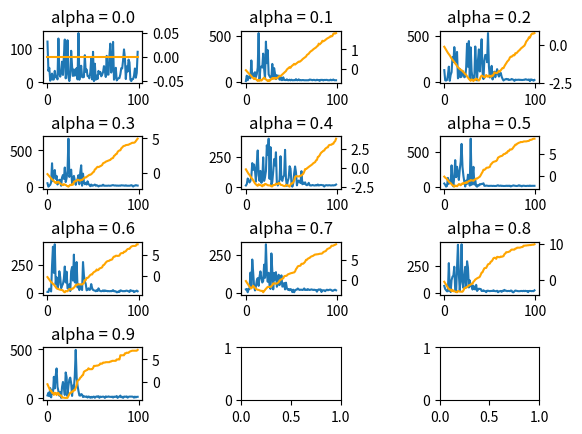

Write Python code to recreate this figure. (Note: this script raises an exception after producing the figure.)
import matplotlib.pyplot as plt
import time

steps_count_log0=[120, 34, 43, 5, 12, 26, 8, 9, 34, 15, 18, 9, 129, 26, 17, 30, 61, 22, 76, 126, 12, 32, 124, 16, 4, 21, 93, 47, 19, 38, 20, 36, 42, 9, 145, 8, 34, 49, 16, 15, 16, 80, 31, 38, 19, 18, 12, 29, 71, 9, 90, 4, 55, 8, 20, 10, 34, 26, 31, 18, 23, 30, 48, 37, 16, 78, 23, 23, 79, 114, 29, 54, 119, 8, 16, 43, 6, 10, 12, 13, 24, 42, 41, 65, 97, 72, 10, 47, 32, 67, 59, 8, 4, 10, 10, 20, 41, 14, 28, 90]
mean_q_log0=[0.0, 0.0, 0.0, 0.0, 0.0, 0.0, 0.0, 0.0, 0.0, 0.0, 0.0, 0.0, 0.0, 0.0, 0.0, 0.0, 0.0, 0.0, 0.0, 0.0, 0.0, 0.0, 0.0, 0.0, 0.0, 0.0, 0.0, 0.0, 0.0, 0.0, 0.0, 0.0, 0.0, 0.0, 0.0, 0.0, 0.0, 0.0, 0.0, 0.0, 0.0, 0.0, 0.0, 0.0, 0.0, 0.0, 0.0, 0.0, 0.0, 0.0, 0.0, 0.0, 0.0, 0.0, 0.0, 0.0, 0.0, 0.0, 0.0, 0.0, 0.0, 0.0, 0.0, 0.0, 0.0, 0.0, 0.0, 0.0, 0.0, 0.0, 0.0, 0.0, 0.0, 0.0, 0.0, 0.0, 0.0, 0.0, 0.0, 0.0, 0.0, 0.0, 0.0, 0.0, 0.0, 0.0, 0.0, 0.0, 0.0, 0.0, 0.0, 0.0, 0.0, 0.0, 0.0, 0.0, 0.0, 0.0, 0.0, 0.0]
ifsuccess_log0=['False', 'False', 'False', 'False', 'False', 'False', 'False', 'False', 'False', 'False', 'False', 'False', 'False', 'False', 'False', 'False', 'False', 'False', 'False', 'False', 'False', 'False', 'False', 'False', 'False', 'False', 'False', 'False', 'False', 'False', 'False', 'False', 'False', 'False', 'False', 'False', 'False', 'False', 'False', 'False', 'False', 'False', 'False', 'False', 'False', 'False', 'False', 'False', 'False', 'False', 'False', 'False', 'False', 'False', 'False', 'False', 'False', 'False', 'False', 'False', 'False', 'False', 'False', 'False', 'False', 'False', 'False', 'False', 'False', 'False', 'False', 'False', 'False', 'False', 'False', 'False', 'False', 'False', 'False', 'False', 'False', 'False', 'False', 'False', 'False', 'False', 'False', 'False', 'False', 'False', 'False', 'False', 'False', 'False', 'False', 'False', 'False', 'False', 'False', 'False']

steps_count_log1=[7, 66, 16, 56, 58, 37, 232, 57, 90, 55, 104, 50, 84, 154, 530, 15, 162, 164, 154, 306, 144, 34, 437, 202, 344, 80, 60, 44, 42, 194, 45, 148, 88, 28, 71, 50, 66, 22, 54, 18, 18, 48, 20, 18, 18, 26, 16, 16, 22, 15, 22, 16, 16, 18, 16, 28, 16, 16, 26, 16, 18, 16, 18, 18, 16, 16, 16, 16, 16, 16, 24, 22, 20, 16, 20, 20, 16, 16, 22, 18, 18, 10, 20, 20, 20, 14, 20, 18, 20, 20, 16, 16, 16, 22, 16, 18, 24, 16, 16, 16]
mean_q_log1=[-0.05102040816326531, -0.10204081632653061, -0.15306122448979592, -0.20408163265306123, -0.25510204081632654, -0.3010204081632653, -0.3520408163265306, -0.4030612244897959, -0.4489795918367347, -0.5, -0.4489795918367347, -0.49489795918367346, -0.5459183673469388, -0.5918367346938775, -0.5408163265306123, -0.5821428571428571, -0.5316326530612245, -0.5729591836734694, -0.522954081632653, -0.47344903061224486, -0.42443903010204076, -0.47035739744897953, -0.5162757647959183, -0.5534696423469387, -0.5990713410204082, -0.5505532017421122, -0.5918797323543571, -0.5438481452070235, -0.4962968715613701, -0.449221045539176, -0.48641492309019646, -0.43980992033269983, -0.4811364509449447, -0.4349970453851351, -0.46847153518105344, -0.42279397584740674, -0.37755573000687925, -0.3327872963673148, -0.35115878811259543, -0.3071645279736063, -0.26361000115540045, -0.22046986029340204, -0.17778243405014807, -0.13552188728968445, -0.09338220979115758, -0.014621632125744941, 0.0262777339828391, 0.06676810643019085, 0.10690258983361253, 0.06865552328524271, 0.1445624778011145, 0.18367507554548324, 0.2223980501238201, 0.2710260775463896, 0.23463115893150904, 0.2725457927588358, 0.3100704375520486, 0.34721983576525556, 0.3841411424699307, 0.37288337267287075, 0.40895957837099395, 0.44466471733363266, 0.495757787015221, 0.5351167940998165, 0.5696789869245691, 0.6038955558835434, 0.6377699554850275, 0.716469845814547, 0.7496701301050133, 0.7825383989545766, 0.8469037078423179, 0.8936305841092442, 0.9254177192678119, 0.9568863567490092, 1.003291406524429, 1.0371175158326114, 1.0676284471533695, 1.097834180134954, 1.1511120719609855, 1.1814168178344426, 1.290409486961125, 1.251769986124961, 1.2989236031811704, 1.3432745380218203, 1.4362737156950376, 1.4064858937464966, 1.434608796152931, 1.465968443347334, 1.5059726239266773, 1.5428051405132075, 1.5695042892970992, 1.59593523014591, 1.6221004414003586, 1.669303619148268, 1.6549322671591997, 1.6803550541023622, 1.7877805481236142, 1.8125653484420152, 1.7992177573430859, 1.8235444365212543]
ifsuccess_log1=['False', 'False', 'False', 'False', 'False', 'False', 'False', 'False', 'False', 'False', 'True', 'False', 'False', 'False', 'True', 'False', 'True', 'False', 'True', 'True', 'True', 'False', 'False', 'False', 'False', 'True', 'False', 'True', 'True', 'True', 'False', 'True', 'False', 'True', 'False', 'True', 'True', 'True', 'False', 'True', 'True', 'True', 'True', 'True', 'True', 'True', 'True', 'True', 'True', 'False', 'True', 'True', 'True', 'True', 'False', 'True', 'True', 'True', 'True', 'False', 'True', 'True', 'True', 'True', 'True', 'True', 'True', 'True', 'True', 'True', 'True', 'True', 'True', 'True', 'True', 'True', 'True', 'True', 'True', 'True', 'True', 'False', 'True', 'True', 'True', 'False', 'True', 'True', 'True', 'True', 'True', 'True', 'True', 'True', 'False', 'True', 'True', 'True', 'False', 'True']

steps_count_log2=[127, 14, 12, 18, 73, 165, 9, 74, 104, 270, 218, 381, 267, 215, 328, 36, 55, 140, 49, 55, 119, 94, 48, 56, 151, 419, 165, 448, 32, 378, 116, 26, 64, 42, 388, 172, 13, 238, 356, 112, 308, 468, 108, 28, 233, 295, 292, 214, 536, 166, 46, 98, 174, 24, 84, 110, 48, 96, 138, 80, 56, 90, 96, 54, 30, 12, 22, 24, 30, 24, 28, 18, 20, 22, 29, 24, 20, 8, 22, 19, 20, 20, 22, 18, 20, 18, 18, 20, 20, 26, 24, 20, 20, 24, 6, 24, 22, 18, 10, 18]
mean_q_log2=[-0.10204081632653061, -0.20408163265306123, -0.30612244897959184, -0.40816326530612246, -0.5102040816326531, -0.5918367346938775, -0.673469387755102, -0.7755102040816326, -0.8775510204081632, -0.9591836734693877, -1.0408163265306123, -1.106122448979592, -1.2081632653061225, -1.2734693877551022, -1.3755102040816327, -1.4571428571428573, -1.509387755102041, -1.5746938775510204, -1.6164897959183673, -1.6687346938775511, -1.7021714285714284, -1.7838040816326528, -1.8360489795918367, -1.917681632653061, -1.959477551020408, -2.0615183673469386, -2.143151020408163, -2.2247836734693878, -2.2900897959183673, -2.3553959183673467, -2.2533551020408162, -2.3056, -2.3709061224489796, -2.2709061224489795, -2.3127020408163266, -2.2114620408163264, -2.244898775510204, -2.2971436734693875, -2.3389395918367346, -2.2429524897959183, -2.0946647216326526, -2.002478708832653, -2.0359154435265303, -2.0777113618938774, -2.1044607496489793, -2.125860259853061, -1.9716429762886531, -2.0260510750649208, -2.0913571975139003, -1.9998382488807653, -2.0592767794933606, -2.092713514187238, -2.0076506655345194, -2.0344000532896214, -1.951038461609958, -1.7974931603299895, -1.818892670534071, -1.8360122786973363, -1.846809690015871, -1.7676311000233293, -1.6900332342108852, -1.7422016517929662, -1.6563851198508472, -1.5769746317536715, -1.5040893598470046, -1.517785046377617, -1.3899796626482546, -1.286228712627252, -1.194301405334025, -1.0911728527207856, -1.026377876570745, -0.9597536572929386, -0.8168776927666016, -0.7555679438809152, -0.7624438969608486, -0.7033416627041486, -0.6454101765256292, -0.6715885239891872, -0.5276397427331897, -0.5389116437654049, -0.48437704080167737, -0.40671863109661777, -0.3543413514579146, -0.30301418062462276, -0.22332387557698127, -0.1739316423720653, -0.12552761409648514, -0.07412765213101138, -0.02685837326366657, 0.09608167064541019, 0.24755670664327964, 0.3126915433199121, 0.3982835567870443, 0.5287444946060375, 0.49719310441869935, 0.6484605856899607, 0.7435942211158182, 0.7829490594279628, 0.7621148075745738, 0.8014781029326777]
ifsuccess_log2=['False', 'False', 'False', 'False', 'False', 'False', 'False', 'False', 'False', 'False', 'False', 'False', 'False', 'False', 'False', 'False', 'False', 'False', 'False', 'False', 'False', 'False', 'False', 'False', 'False', 'False', 'False', 'False', 'False', 'False', 'True', 'False', 'False', 'True', 'False', 'True', 'False', 'False', 'False', 'True', 'True', 'True', 'False', 'False', 'False', 'False', 'True', 'False', 'False', 'True', 'False', 'False', 'True', 'False', 'True', 'True', 'False', 'False', 'False', 'True', 'True', 'False', 'True', 'True', 'True', 'False', 'True', 'True', 'True', 'True', 'True', 'True', 'True', 'True', 'False', 'True', 'True', 'False', 'True', 'False', 'True', 'True', 'True', 'True', 'True', 'True', 'True', 'True', 'True', 'True', 'True', 'True', 'True', 'True', 'False', 'True', 'True', 'True', 'False', 'True']

steps_count_log3=[52, 5, 20, 31, 64, 324, 84, 190, 232, 112, 152, 34, 86, 97, 99, 18, 132, 164, 112, 266, 68, 123, 221, 659, 138, 180, 237, 50, 96, 152, 88, 30, 82, 106, 161, 38, 201, 296, 18, 182, 66, 38, 58, 34, 78, 44, 28, 12, 34, 18, 20, 26, 34, 18, 24, 20, 8, 18, 18, 18, 18, 32, 18, 18, 18, 18, 18, 20, 18, 18, 20, 24, 26, 22, 20, 22, 18, 20, 18, 20, 18, 24, 22, 22, 20, 18, 24, 18, 18, 18, 18, 20, 26, 20, 7, 18, 20, 26, 22, 20]
mean_q_log3=[-0.15306122448979592, -0.30612244897959184, -0.45918367346938777, -0.6122448979591837, -0.7653061224489796, -0.9183673469387755, -1.0255102040816326, -1.1785714285714286, -1.3316326530612246, -1.4387755102040816, -1.2857142857142858, -1.3928571428571428, -1.2443877551020408, -1.3974489795918366, -1.5045918367346938, -1.611734693877551, -1.6867346938775512, -1.739234693877551, -1.5952193877551022, -1.6702193877551021, -1.7069693877551022, -1.8141122448979594, -1.8891122448979594, -1.9641122448979593, -1.8240826530612246, -1.687785306122449, -1.7402853061224492, -1.6072601020408164, -1.6822601020408163, -1.302323806117347, -1.172862341494898, -1.198587341494898, -1.077108595095306, -0.9593317311705079, -0.9960817311705079, -1.0710817311705079, -1.0968067311705079, -0.9825631731634531, -1.0005706731634532, -0.8897544218966104, -0.7353721262806243, -0.6311051154636518, -0.6437103654636518, -0.5425713649711886, -0.44446218931124126, -0.34916132674042466, -0.24339165120652415, -0.25221532620652426, -0.16267978150108262, -0.04839256843792308, 0.11574763242217524, 0.19710269004850073, 0.5237816108426715, 0.6001036507580986, 0.7851855826124984, 0.9056931146935135, 0.8577361193784951, 0.9272523274773766, 0.9946821575626652, 1.0654439386679297, 1.159571710493072, 1.4148324490694337, 1.4785496787692038, 1.537083092151559, 1.6453399861528262, 1.7003245921822783, 1.753614163853203, 1.8087682875247342, 1.8587435062483126, 1.9071332853140577, 2.0649133115922917, 2.128461709397454, 2.1769615063221117, 2.468924382730771, 2.5523511331603332, 2.725466374434353, 2.762386696089546, 3.0479073023224035, 3.1934868171848905, 3.2587310592006564, 3.2895176664495707, 3.5658869427476185, 3.6869401369998775, 3.849287450746074, 3.9218876399531855, 3.944807102494855, 4.035485611157226, 4.05484061478793, 4.072993200033, 4.089934199609621, 4.178250885404493, 4.228771006521171, 4.299666158259476, 4.377472526489757, 4.371484177241069, 4.381236002145373, 4.445827874629019, 4.611849901293254, 4.8026317678844, 4.964367826208969]
ifsuccess_log3=['False', 'False', 'False', 'False', 'False', 'False', 'False', 'False', 'False', 'False', 'True', 'False', 'True', 'False', 'False', 'False', 'False', 'False', 'True', 'False', 'False', 'False', 'False', 'False', 'True', 'True', 'False', 'True', 'False', 'True', 'True', 'False', 'True', 'True', 'False', 'False', 'False', 'True', 'False', 'True', 'True', 'True', 'False', 'True', 'True', 'True', 'True', 'False', 'True', 'True', 'True', 'True', 'True', 'True', 'True', 'True', 'False', 'True', 'True', 'True', 'True', 'True', 'True', 'True', 'True', 'True', 'True', 'True', 'True', 'True', 'True', 'True', 'True', 'True', 'True', 'True', 'True', 'True', 'True', 'True', 'True', 'True', 'True', 'True', 'True', 'True', 'True', 'True', 'True', 'True', 'True', 'True', 'True', 'True', 'False', 'True', 'True', 'True', 'True', 'True']

steps_count_log4=[16, 27, 74, 56, 41, 54, 91, 202, 146, 190, 139, 48, 203, 307, 102, 54, 137, 38, 58, 250, 54, 84, 135, 350, 271, 405, 71, 335, 19, 47, 132, 235, 183, 292, 34, 16, 36, 64, 259, 70, 54, 89, 99, 312, 72, 13, 52, 80, 176, 156, 40, 6, 34, 116, 174, 126, 17, 48, 57, 45, 36, 135, 26, 40, 30, 42, 22, 18, 24, 38, 18, 16, 16, 20, 18, 16, 16, 20, 16, 24, 16, 18, 20, 20, 18, 18, 7, 16, 18, 18, 16, 18, 18, 16, 16, 18, 16, 18, 18, 24]
mean_q_log4=[-0.20408163265306123, -0.40816326530612246, -0.6122448979591837, -0.8163265306122449, -0.9387755102040817, -1.1428571428571428, -1.346938775510204, -1.469387755102041, -1.6734693877551021, -1.8775510204081634, -2.0816326530612246, -2.204081632653061, -2.326530612244898, -2.4, -2.1959183673469385, -2.2693877551020405, -2.3134693877551022, -2.3575510204081636, -2.4800000000000004, -2.275918367346939, -2.349387755102041, -2.153469387755102, -2.179918367346939, -2.253387755102041, -2.326857142857143, -2.3427265306122447, -2.352248163265306, -2.357961142857143, -2.48041012244898, -2.4838379102040817, -2.2957562775510207, -2.2978129502040816, -2.2990469537959184, -2.1184885864489793, -2.1625702191020406, -2.1890191986938774, -2.0156831660408163, -2.0597647986938776, -2.2638464313469386, -2.2902954109387754, -2.316744390530612, -2.3902137782857142, -2.4342954109387756, -2.4501647986938777, -2.282330153795918, -2.3087791333877554, -2.324648521142857, -2.447097500734694, -2.520566888489796, -2.2322450808163263, -2.077129915245714, -2.0929993030008163, -1.943683990874906, -1.6948724499435104, -1.2478315313260668, -1.1123496772328216, -1.1282190649879238, -1.1377406976409852, -1.1472623302940463, -1.152975309885883, -1.0269636687595132, -1.0303914565146153, -0.9084900415738696, -0.7923577131118075, -0.5380047633536015, -0.17416323978241446, -0.17877911839506094, -0.0760335863697066, 0.022616965437807477, 0.11732149517302086, 0.20823784371882578, 0.2955195857765292, 0.3793100581519251, 0.48117953350547205, 0.6103869260675866, 0.6844427120579785, 0.7553023882434778, 0.9917597201229189, 1.0562276628871672, 1.4499206551474353, 1.5081167563293758, 1.6724856888043889, 1.9105645286575421, 2.0618067610053536, 2.1485255786910864, 2.269661383314459, 2.30161116260571, 2.517769913691524, 2.625636133677496, 2.714102973236119, 2.7368256099998085, 3.003218862825277, 3.0556146220932665, 3.070865437740845, 3.0840404952337344, 3.203767679847446, 3.21335992684556, 3.4455545371337126, 3.5538652207398926, 3.889688869833121]
ifsuccess_log4=['False', 'False', 'False', 'False', 'False', 'False', 'False', 'False', 'False', 'False', 'False', 'False', 'False', 'False', 'True', 'False', 'False', 'False', 'False', 'True', 'False', 'True', 'False', 'False', 'False', 'False', 'False', 'False', 'False', 'False', 'True', 'False', 'False', 'True', 'False', 'False', 'True', 'False', 'False', 'False', 'False', 'False', 'False', 'False', 'True', 'False', 'False', 'False', 'False', 'True', 'True', 'False', 'True', 'True', 'True', 'True', 'False', 'False', 'False', 'False', 'True', 'False', 'True', 'True', 'True', 'True', 'False', 'True', 'True', 'True', 'True', 'True', 'True', 'True', 'True', 'True', 'True', 'True', 'True', 'True', 'True', 'True', 'True', 'True', 'True', 'True', 'False', 'True', 'True', 'True', 'True', 'True', 'True', 'True', 'True', 'True', 'True', 'True', 'True', 'True']

steps_count_log5=[51, 32, 7, 16, 130, 47, 91, 60, 308, 94, 11, 160, 382, 141, 288, 196, 102, 249, 359, 612, 286, 160, 74, 8, 92, 45, 176, 106, 21, 686, 32, 164, 287, 36, 96, 16, 6, 30, 22, 42, 38, 46, 44, 54, 18, 18, 22, 20, 18, 16, 18, 18, 18, 16, 18, 16, 16, 16, 22, 26, 18, 18, 22, 16, 18, 16, 16, 16, 20, 16, 20, 16, 20, 10, 16, 20, 24, 20, 18, 16, 16, 20, 26, 18, 20, 12, 18, 20, 18, 16, 16, 18, 18, 16, 22, 16, 18, 18, 18, 18]
mean_q_log5=[-0.25510204081632654, -0.5102040816326531, -0.6377551020408163, -0.8928571428571429, -1.1479591836734695, -1.403061224489796, -1.6581632653061225, -1.7857142857142858, -2.0408163265306123, -2.295918367346939, -2.3596938775510203, -2.614795918367347, -2.3596938775510203, -2.391581632653061, -2.5191326530612246, -2.2767857142857144, -2.0216836734693877, -2.037627551020408, -2.2927295918367347, -2.0503826530612246, -1.8201530612244898, -1.947704081632653, -1.7174744897959184, -1.78125, -1.5625318877551022, -1.6900829081632653, -1.4713647959183673, -1.2635825892857144, -1.2715545280612246, -1.074161431760204, -1.1379369419642857, -1.1698246970663264, -1.233600207270408, -1.0460767657844388, -0.8679294963727678, -0.6986895904316804, -0.7305773455337212, -0.5697779870256695, -0.4170185964430203, -0.2715164758031723, 0.07492014100493805, 0.4918679298026814, 0.842546844552981, 1.361394120969418, 1.3485869935311259, 1.469532122368533, 1.7463568848032966, 1.8588731090004718, 1.832825302625357, 1.93152686195587, 2.0252988643589727, 2.5875209288169794, 2.775849852570569, 3.0459507794287353, 3.191940139105217, 3.266567843967927, 3.3360437930525992, 3.400065381685622, 3.6414343043024564, 4.189369103101337, 4.310474494193061, 4.437661792005666, 4.541666325872478, 4.571644550391049, 4.705772379894944, 4.973865713281811, 5.052265785756895, 5.101920215217951, 5.34638041731749, 5.353456722876422, 5.747954365039137, 5.751823018885079, 6.094797911954981, 6.110022214112971, 6.111469417394369, 6.325904172362671, 6.648798281799465, 6.903015130573145, 7.220723764644558, 7.220982707849732, 7.450757931939752, 7.5621627892579575, 7.683362383804884, 7.741781296994822, 7.870107229680306, 7.8348734598830285, 7.861178092168305, 7.9639979866193364, 7.9919525822183815, 7.991959447859213, 7.991964420113053, 8.05169721337541, 8.087449194664897, 8.120881732893238, 8.35714001384415, 8.357140810594046, 8.399033131092397, 8.54538016793527, 8.618267100252702, 8.631411499171541]
ifsuccess_log5=['False', 'False', 'False', 'False', 'False', 'False', 'False', 'False', 'False', 'False', 'False', 'False', 'True', 'False', 'False', 'True', 'True', 'False', 'False', 'True', 'True', 'False', 'True', 'False', 'True', 'False', 'True', 'True', 'False', 'True', 'False', 'False', 'False', 'True', 'True', 'True', 'False', 'True', 'True', 'True', 'True', 'True', 'True', 'True', 'False', 'True', 'True', 'True', 'False', 'True', 'True', 'True', 'True', 'True', 'True', 'True', 'True', 'True', 'True', 'True', 'True', 'True', 'True', 'True', 'True', 'True', 'True', 'True', 'True', 'True', 'True', 'True', 'True', 'False', 'True', 'True', 'True', 'True', 'True', 'True', 'True', 'True', 'True', 'True', 'True', 'False', 'True', 'True', 'True', 'True', 'True', 'True', 'True', 'True', 'True', 'True', 'True', 'True', 'True', 'True']

steps_count_log6=[10, 9, 39, 32, 14, 243, 412, 180, 434, 81, 140, 41, 75, 194, 140, 43, 65, 82, 129, 236, 94, 190, 43, 38, 78, 18, 194, 232, 111, 342, 96, 92, 276, 50, 76, 26, 73, 72, 27, 276, 158, 106, 81, 24, 31, 42, 28, 32, 80, 45, 28, 24, 22, 16, 26, 18, 42, 24, 18, 16, 18, 24, 16, 24, 18, 20, 16, 18, 16, 18, 16, 20, 26, 16, 16, 16, 7, 8, 16, 10, 24, 22, 18, 16, 18, 16, 20, 22, 18, 16, 10, 26, 22, 18, 20, 8, 16, 16, 22, 16]
mean_q_log6=[-0.30612244897959184, -0.6122448979591837, -0.9183673469387755, -1.2244897959183674, -1.530612244897959, -1.653061224489796, -1.9591836734693877, -2.0816326530612246, -2.3877551020408165, -2.693877551020408, -3.0, -3.122448979591837, -3.1714285714285717, -3.293877551020408, -3.342857142857143, -3.3918367346938774, -3.4114285714285715, -3.533877551020408, -3.84, -3.9624489795918367, -3.6563265306122448, -3.7053061224489796, -3.7131428571428575, -3.4253877551020406, -3.1548979591836734, -3.2773469387755103, -3.326326530612245, -3.072066122448979, -3.07520081632653, -2.833303836734694, -2.6024500408163265, -2.210315369142857, -2.229907205877551, -2.023628388244898, -2.0432202249795917, -2.0628120617142858, -2.0640659392653062, -2.0719026739591837, -2.0914945106938774, -1.8975924221191836, -1.7153244588589713, -1.0251182502337135, -1.032954984927591, -0.5050208094201774, -0.5055223604405857, -0.35421425202203255, -0.06294579518582769, 0.20029943729668576, 0.33082971919594073, 0.32911491779507185, 0.7041423627686697, 0.9070095715295072, 1.0307301325553873, 1.1480979400924887, 1.5368371175828355, 1.3352677813893432, 1.4335611236715544, 1.7515614162316164, 1.8435156220638034, 1.9299525755460591, 2.052036528009808, 2.5371948810760294, 2.6138836268010515, 2.88744825273749, 3.1833047786282034, 3.4236440677478495, 3.5364764937570463, 3.5927819721045906, 3.6514294814818635, 3.8540857133057824, 3.858598420534854, 3.953666645054469, 4.390145266999061, 4.639048587762944, 4.639598604018392, 4.840762420523329, 4.839689185302517, 4.790811629265842, 4.8203835993478155, 4.873427073166955, 5.315596807812452, 5.451940727475108, 5.4735364710423, 5.47353928779454, 5.808260244193884, 5.808261037370243, 5.9281234999464205, 6.239647918894881, 6.445224151601706, 6.5016868757479065, 6.498552212999148, 6.78860769454119, 7.047854069156126, 7.134312095179272, 7.205588093455224, 7.197751360133835, 7.197751360927593, 7.240597834505162, 7.597920149516445, 7.597920149653776]
ifsuccess_log6=['False', 'False', 'False', 'False', 'False', 'False', 'False', 'False', 'False', 'False', 'False', 'False', 'False', 'False', 'False', 'False', 'False', 'False', 'False', 'False', 'True', 'False', 'False', 'True', 'True', 'False', 'False', 'True', 'False', 'True', 'True', 'True', 'False', 'True', 'False', 'False', 'False', 'False', 'False', 'True', 'True', 'True', 'False', 'True', 'False', 'True', 'True', 'True', 'True', 'False', 'True', 'True', 'True', 'True', 'True', 'False', 'True', 'True', 'True', 'True', 'True', 'True', 'True', 'True', 'True', 'True', 'True', 'True', 'True', 'True', 'True', 'True', 'True', 'True', 'True', 'True', 'False', 'False', 'True', 'False', 'True', 'True', 'True', 'True', 'True', 'True', 'True', 'True', 'True', 'True', 'False', 'True', 'True', 'True', 'True', 'False', 'True', 'False', 'True', 'True']

steps_count_log7=[24, 27, 5, 26, 26, 134, 40, 220, 136, 46, 17, 44, 83, 98, 47, 108, 142, 98, 69, 79, 186, 100, 320, 136, 74, 133, 48, 27, 260, 146, 24, 131, 89, 137, 41, 56, 120, 52, 70, 116, 42, 44, 66, 24, 68, 32, 22, 26, 18, 26, 22, 6, 22, 5, 18, 22, 22, 30, 24, 20, 22, 22, 20, 22, 30, 20, 22, 20, 26, 22, 20, 22, 24, 22, 20, 22, 20, 20, 9, 20, 24, 22, 24, 7, 18, 18, 18, 12, 18, 22, 18, 20, 22, 22, 18, 14, 16, 20, 22, 18]
mean_q_log7=[-0.35714285714285715, -0.7142857142857143, -1.0714285714285714, -1.4285714285714286, -1.7857142857142858, -2.142857142857143, -2.25, -1.8928571428571428, -1.5607142857142855, -1.9178571428571427, -2.025, -2.382142857142857, -2.4892857142857143, -2.5964285714285715, -2.628571428571429, -2.7357142857142858, -2.842857142857143, -2.875, -2.884642857142857, -3.2417857142857143, -2.932892857142857, -2.6357000000000004, -2.353357142857143, -2.090778285714286, -1.8426417083214286, -1.8455345654642856, -1.8776774226071427, -1.87854527975, -1.647778262774643, -1.433164936987561, -0.9602900979555746, -0.9605504550984316, -0.9926933122412885, -0.9927714193841457, -1.002414276527003, -0.8167952110537554, -0.6426371182204837, -0.24399006381506488, -0.03840613424582311, 0.10413996108912399, 0.23709099225742425, 0.33394092150112703, 0.8607899958561451, 0.9724562941624589, 0.9628134370196019, 1.0666630944444737, 1.3472870309818772, 1.4408395936529939, 1.537477275118263, 1.6238023922764808, 1.7040847512336237, 1.7410006687132895, 1.8287994938326082, 1.8667028232334821, 2.118305045276148, 2.702905106728199, 3.0094229570651914, 3.425410901443928, 3.5277061366106826, 3.5541906144839497, 3.625996827875103, 4.080010156398104, 4.090758372320758, 4.113704954188042, 4.343971571793411, 4.604674206885349, 5.098866265059031, 5.100037528089681, 5.389442003301281, 5.524116338856744, 5.598124705579305, 5.858634156496556, 5.985758424652921, 6.06751480387956, 6.158445903087436, 6.348262442442142, 6.473214897688531, 6.4732192284763235, 6.5372059730347525, 6.537207033815708, 6.600192337916319, 6.659753979199186, 6.688645772978998, 6.6877779906478345, 6.797917584592691, 7.094202408502212, 7.211001550313293, 7.292051777256835, 7.429994862564945, 7.807753873378279, 7.946401820693551, 8.04833171127545, 8.158092585839091, 8.347598403027815, 8.734695551944712, 8.732095806327868, 8.745549601399723, 8.903762407981914, 8.980427726606578, 9.10743946967978]
ifsuccess_log7=['False', 'False', 'False', 'False', 'False', 'False', 'False', 'True', 'True', 'False', 'False', 'False', 'False', 'False', 'False', 'False', 'False', 'False', 'False', 'False', 'True', 'True', 'True', 'True', 'True', 'False', 'False', 'False', 'True', 'True', 'True', 'False', 'False', 'False', 'False', 'True', 'True', 'True', 'False', 'True', 'True', 'False', 'True', 'True', 'False', 'True', 'True', 'True', 'False', 'True', 'True', 'False', 'True', 'False', 'True', 'True', 'True', 'True', 'True', 'True', 'True', 'True', 'True', 'True', 'True', 'True', 'True', 'True', 'True', 'True', 'False', 'True', 'True', 'True', 'True', 'True', 'True', 'True', 'False', 'True', 'True', 'True', 'True', 'False', 'True', 'True', 'True', 'False', 'True', 'True', 'True', 'True', 'True', 'True', 'True', 'False', 'True', 'True', 'True', 'True']

steps_count_log8=[64, 36, 25, 15, 16, 272, 37, 8, 118, 148, 159, 239, 23, 8, 233, 440, 170, 20, 146, 444, 96, 46, 162, 238, 50, 289, 232, 50, 114, 60, 72, 31, 66, 36, 32, 74, 18, 30, 39, 36, 36, 18, 18, 24, 18, 16, 7, 20, 20, 18, 16, 18, 18, 18, 24, 18, 16, 16, 20, 6, 14, 16, 18, 10, 20, 18, 28, 20, 20, 16, 18, 18, 16, 22, 20, 7, 6, 16, 22, 20, 18, 16, 16, 16, 18, 18, 16, 20, 16, 20, 16, 18, 7, 18, 18, 18, 16, 18, 16, 24]
mean_q_log8=[-0.40816326530612246, -0.8163265306122449, -1.2244897959183674, -1.6326530612244898, -2.0408163265306123, -2.4489795918367347, -2.5306122448979593, -2.6122448979591835, -3.020408163265306, -2.6122448979591835, -3.020408163265306, -3.0367346938775515, -3.1183673469387756, -3.2, -3.3142857142857136, -2.962285714285714, -3.0439183673469383, -3.125551020408163, -3.141877551020408, -3.158204081632653, -3.161469387755102, -2.837629387755102, -2.175288424489796, -2.178553730612245, -1.9044555546122448, -1.9207820852244897, -1.6117488777926527, -1.3797521816262528, -1.3804052428507425, -1.1636929801721727, -0.9603873358613101, -0.9636526419837593, -0.42241707433225606, -0.16423707646239585, 0.19727969721688046, 0.35154084565971755, 0.5405905309342831, 0.6752553781682277, 0.78889768813547, 0.9797929286942567, 1.5332594314644645, 2.1192558932926917, 2.2215224073925315, 2.8299082232597437, 3.3251553737260204, 3.386444844983004, 3.41892319285616, 3.9100198203738175, 4.407096548403887, 4.513305415679693, 4.608614952960164, 5.134546555399454, 5.239060923566297, 5.613670437157393, 6.093409777799433, 6.217524459094967, 6.217551591240654, 5.919414498202885, 6.469027156044832, 6.452702347393639, 6.371070469085509, 6.371070838508082, 6.5565998786942865, 6.474967328468138, 6.5836095949057105, 6.656083714833186, 7.202108574327259, 7.404729722613619, 7.759982946133833, 7.7599829473462485, 7.795123174839117, 7.898872800883817, 7.982909997787369, 8.300099385605737, 8.476448633016311, 8.4763180207785, 8.47305271465819, 8.473052714658806, 8.754817278388, 8.801228570340339, 9.008060051701749, 9.008060051701749, 9.008060051701749, 9.008060051701749, 9.101434714783224, 9.180111649489067, 9.187685111165328, 9.552125600961391, 9.552125600961391, 9.601453871948047, 9.601453871948047, 9.66096407604688, 9.660937953597902, 9.714497137271373, 9.724137790332597, 9.741266930893554, 9.802692041098032, 9.835082335619452, 9.842234321207457, 9.945838502396052]
ifsuccess_log8=['False', 'False', 'False', 'False', 'False', 'False', 'False', 'False', 'False', 'True', 'False', 'False', 'False', 'False', 'False', 'True', 'False', 'False', 'False', 'False', 'False', 'True', 'True', 'False', 'True', 'False', 'True', 'True', 'False', 'True', 'True', 'False', 'True', 'True', 'True', 'True', 'True', 'True', 'False', 'True', 'True', 'True', 'True', 'True', 'True', 'True', 'False', 'True', 'True', 'True', 'True', 'True', 'True', 'True', 'True', 'True', 'True', 'False', 'True', 'False', 'False', 'True', 'True', 'False', 'True', 'True', 'True', 'True', 'True', 'True', 'True', 'True', 'True', 'True', 'True', 'False', 'False', 'True', 'True', 'True', 'True', 'True', 'True', 'True', 'True', 'True', 'False', 'True', 'True', 'True', 'True', 'True', 'False', 'True', 'True', 'True', 'True', 'True', 'False', 'True']

steps_count_log9=[30, 57, 22, 105, 10, 82, 46, 220, 102, 232, 306, 118, 76, 27, 63, 6, 117, 168, 110, 35, 265, 216, 22, 128, 192, 212, 154, 25, 132, 100, 236, 496, 216, 130, 76, 30, 28, 44, 38, 14, 22, 18, 16, 20, 8, 19, 16, 6, 16, 8, 16, 18, 6, 16, 20, 16, 22, 6, 18, 14, 16, 18, 16, 5, 20, 16, 16, 20, 16, 16, 14, 18, 8, 18, 16, 16, 24, 5, 16, 16, 28, 12, 16, 5, 18, 18, 16, 20, 7, 16, 18, 18, 18, 18, 16, 7, 18, 10, 16, 16]
mean_q_log9=[-0.45918367346938777, -0.9183673469387755, -1.3775510204081634, -1.836734693877551, -1.8826530612244898, -2.3418367346938775, -2.3464285714285715, -2.8056122448979592, -2.3464285714285715, -2.39234693877551, -2.851530612244898, -2.39234693877551, -2.3928061224489796, -2.8519897959183673, -2.8979081632653063, -2.943826530612245, -3.4030102040816326, -3.4076020408163266, -3.41219387755102, -3.458112244897959, -3.4627040816326526, -3.4627499999999998, -3.4632091836734693, -3.0453520408163266, -2.6651020408163264, -2.3190745408163265, -2.319079132653061, -2.0516461484693878, -2.052105332142857, -1.7654219287806123, -1.7654678471479592, -1.2569461195217142, -0.6512176185974445, 0.2939765067331717, 0.4402229512036191, 0.631036786756478, 0.9838388085311871, 1.1429186505833369, 1.4652740104924804, 1.554341181293907, 2.2880869415300222, 2.4322669243281423, 2.5485645472441227, 2.654395384097665, 2.734885372972237, 3.070719319520849, 2.8596561292480813, 2.862059561545109, 2.862627949644997, 2.8628193699355955, 3.102326662553585, 3.5839171081593952, 3.583923707616541, 3.5999191404165685, 3.652579047436931, 3.6525796402551647, 3.726985661571788, 3.8215275041031025, 4.117827448191418, 4.071909091770012, 4.071909095772831, 4.318649561336593, 4.31864956195577, 4.319792348405394, 4.407434409278599, 4.407434409290261, 4.40743440929352, 4.410401289267403, 4.410401289267599, 4.566094878894301, 4.565635695220847, 4.709732397507074, 4.709731938323401, 4.709757482314236, 4.709757482314236, 4.709757482314236, 5.010796585421839, 5.010750667054492, 5.010750667054492, 5.010750667054492, 5.930384708232623, 5.930338789865276, 5.930338789865276, 5.930334198028541, 5.93114809569782, 6.357514004741381, 6.357514004741381, 6.517624006125159, 6.47170563877822, 6.47170563877822, 6.700785969546368, 6.795327815916361, 6.872757588093384, 6.941197007149226, 6.941197007149226, 6.937550590736246, 6.941270192728082, 6.936678355993388, 6.936678355993388, 7.120704443796779]
ifsuccess_log9=['False', 'False', 'False', 'False', 'False', 'False', 'False', 'False', 'True', 'False', 'False', 'True', 'False', 'False', 'False', 'False', 'False', 'False', 'False', 'False', 'False', 'False', 'False', 'True', 'True', 'True', 'False', 'False', 'False', 'True', 'False', 'True', 'True', 'True', 'False', 'True', 'True', 'True', 'True', 'False', 'True', 'True', 'True', 'True', 'False', 'False', 'False', 'False', 'True', 'False', 'False', 'False', 'False', 'True', 'True', 'True', 'True', 'False', 'True', 'False', 'True', 'True', 'True', 'False', 'True', 'True', 'True', 'True', 'True', 'False', 'False', 'True', 'False', 'True', 'True', 'True', 'True', 'False', 'True', 'True', 'True', 'False', 'True', 'False', 'True', 'True', 'True', 'True', 'False', 'True', 'True', 'True', 'True', 'True', 'True', 'False', 'True', 'False', 'True', 'True']

steps_count_log = [steps_count_log0,
                    steps_count_log1,
                    steps_count_log2,
                    steps_count_log3,
                    steps_count_log4,
                    steps_count_log5,
                    steps_count_log6,
                    steps_count_log7,
                    steps_count_log8,
                    steps_count_log9]

mean_q_log = [mean_q_log0,
                    mean_q_log1,
                    mean_q_log2,
                    mean_q_log3,
                    mean_q_log4,
                    mean_q_log5,
                    mean_q_log6,
                    mean_q_log7,
                    mean_q_log8,
                    mean_q_log9]

ifsuccess_log = [ifsuccess_log0,
                    ifsuccess_log1,
                    ifsuccess_log2,
                    ifsuccess_log3,
                    ifsuccess_log4,
                    ifsuccess_log5,
                    ifsuccess_log6,
                    ifsuccess_log7,
                    ifsuccess_log8,
                    ifsuccess_log9]


x = [x for x in range(len(steps_count_log0))]

fig, axes = plt.subplots(4, 3)
fig.subplots_adjust(left=None,   # 设置画图区域与figure上下左右边框的比例距离
                    bottom=None, 
                    right=None, 
                    top=None,
                    wspace=1,   # 子图间水平方向距离
                    hspace=1)


for i in range(10):
    axes[i//3][i-i//3*3].plot(x, steps_count_log[i])
    ax = axes[i//3][i-i//3*3].twinx()
    ax.plot(x, mean_q_log[i], 'orange')
    axes[i//3][i-i//3*3].set_title("alpha = "+str(i/10))


plt.savefig(
        fname="my/picture/"+"统计"+str(time.time())+".jpeg")